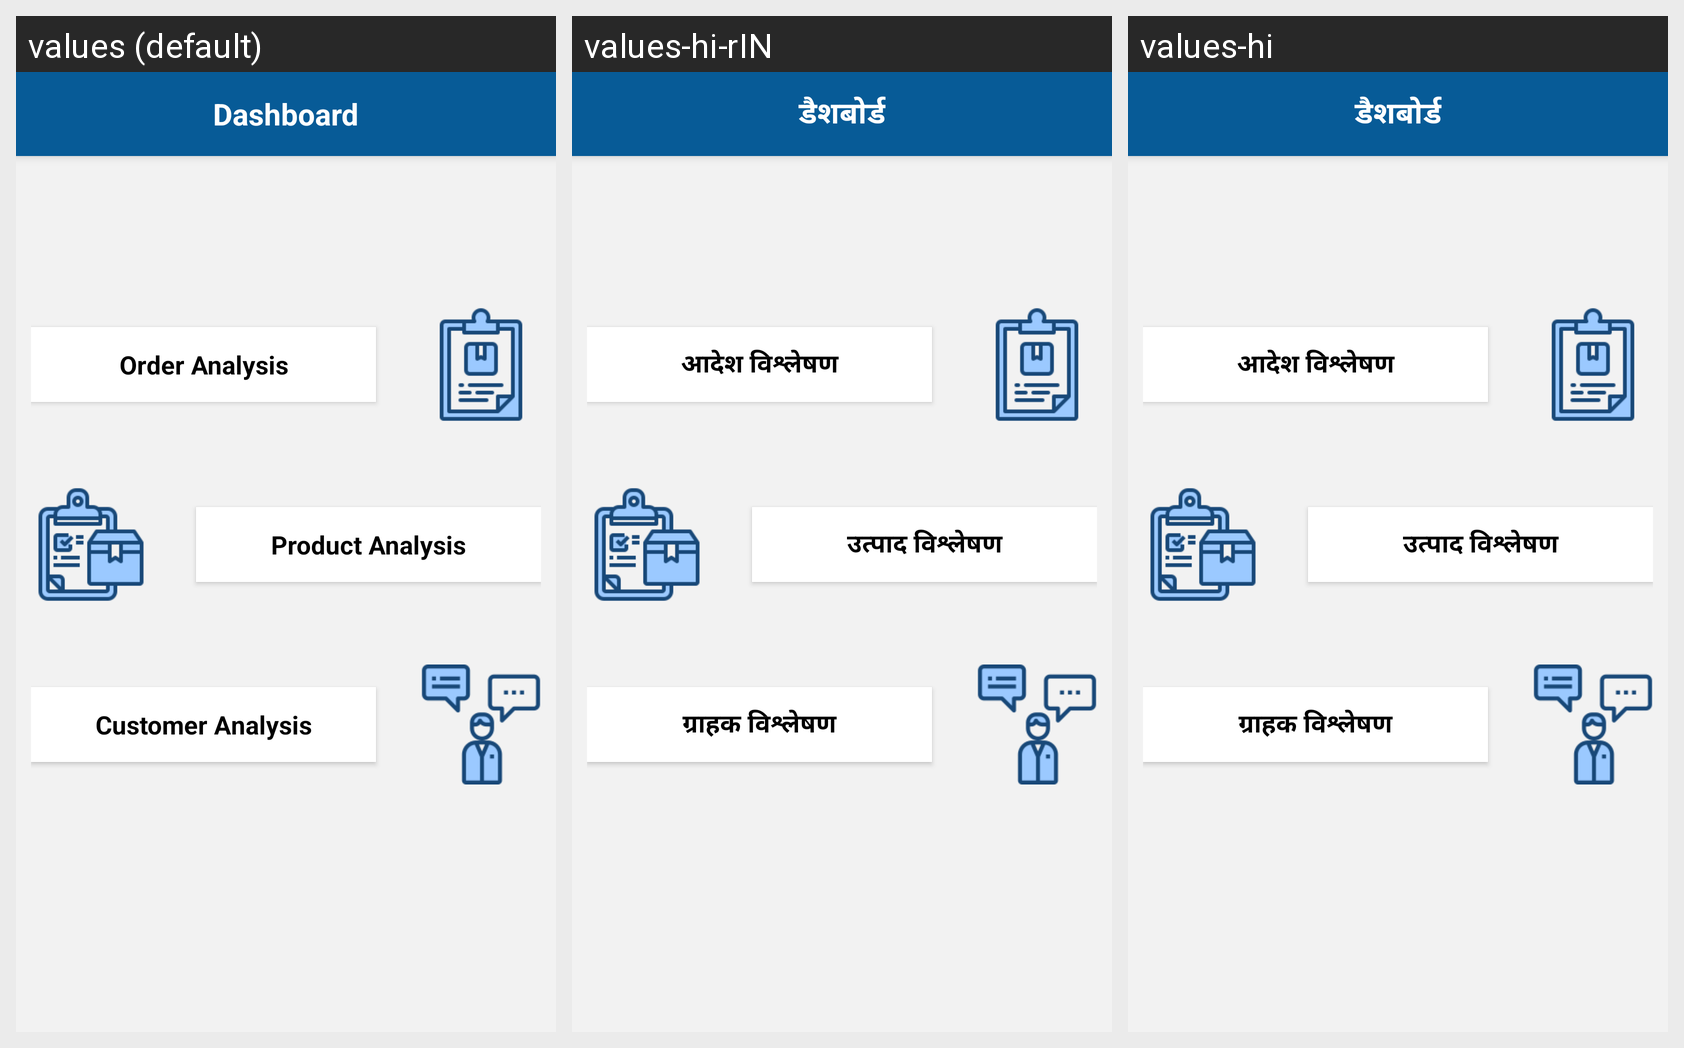

Locale-by-locale string values for the Android screen shown in this grid:
Android screen res/layout/activity_dashboard.xml rendered under 3 locales, left to right: values (default), values-hi-rIN, values-hi. Device: Nexus 5 (rendered at 1080×1920; each locale shown at half size, 540×960, under a caption strip naming it); theme AppTheme.
Strings drawn on this screen, with the default value and each locale's value (text and hints the layout hard-codes, and strings that could not be matched under every locale, appear in the picture but are not listed):

DashBoard
  values: Dashboard
  values-hi-rIN: डैशबोर्ड
  values-hi: डैशबोर्ड

order_analysis
  values: Order Analysis
  values-hi-rIN: आदेश विश्लेषण
  values-hi: आदेश विश्लेषण

Product_Analysis
  values: Product Analysis
  values-hi-rIN: उत्पाद विश्लेषण
  values-hi: उत्पाद विश्लेषण

Customer_Analysis
  values: Customer Analysis
  values-hi-rIN: ग्राहक विश्लेषण
  values-hi: ग्राहक विश्लेषण
